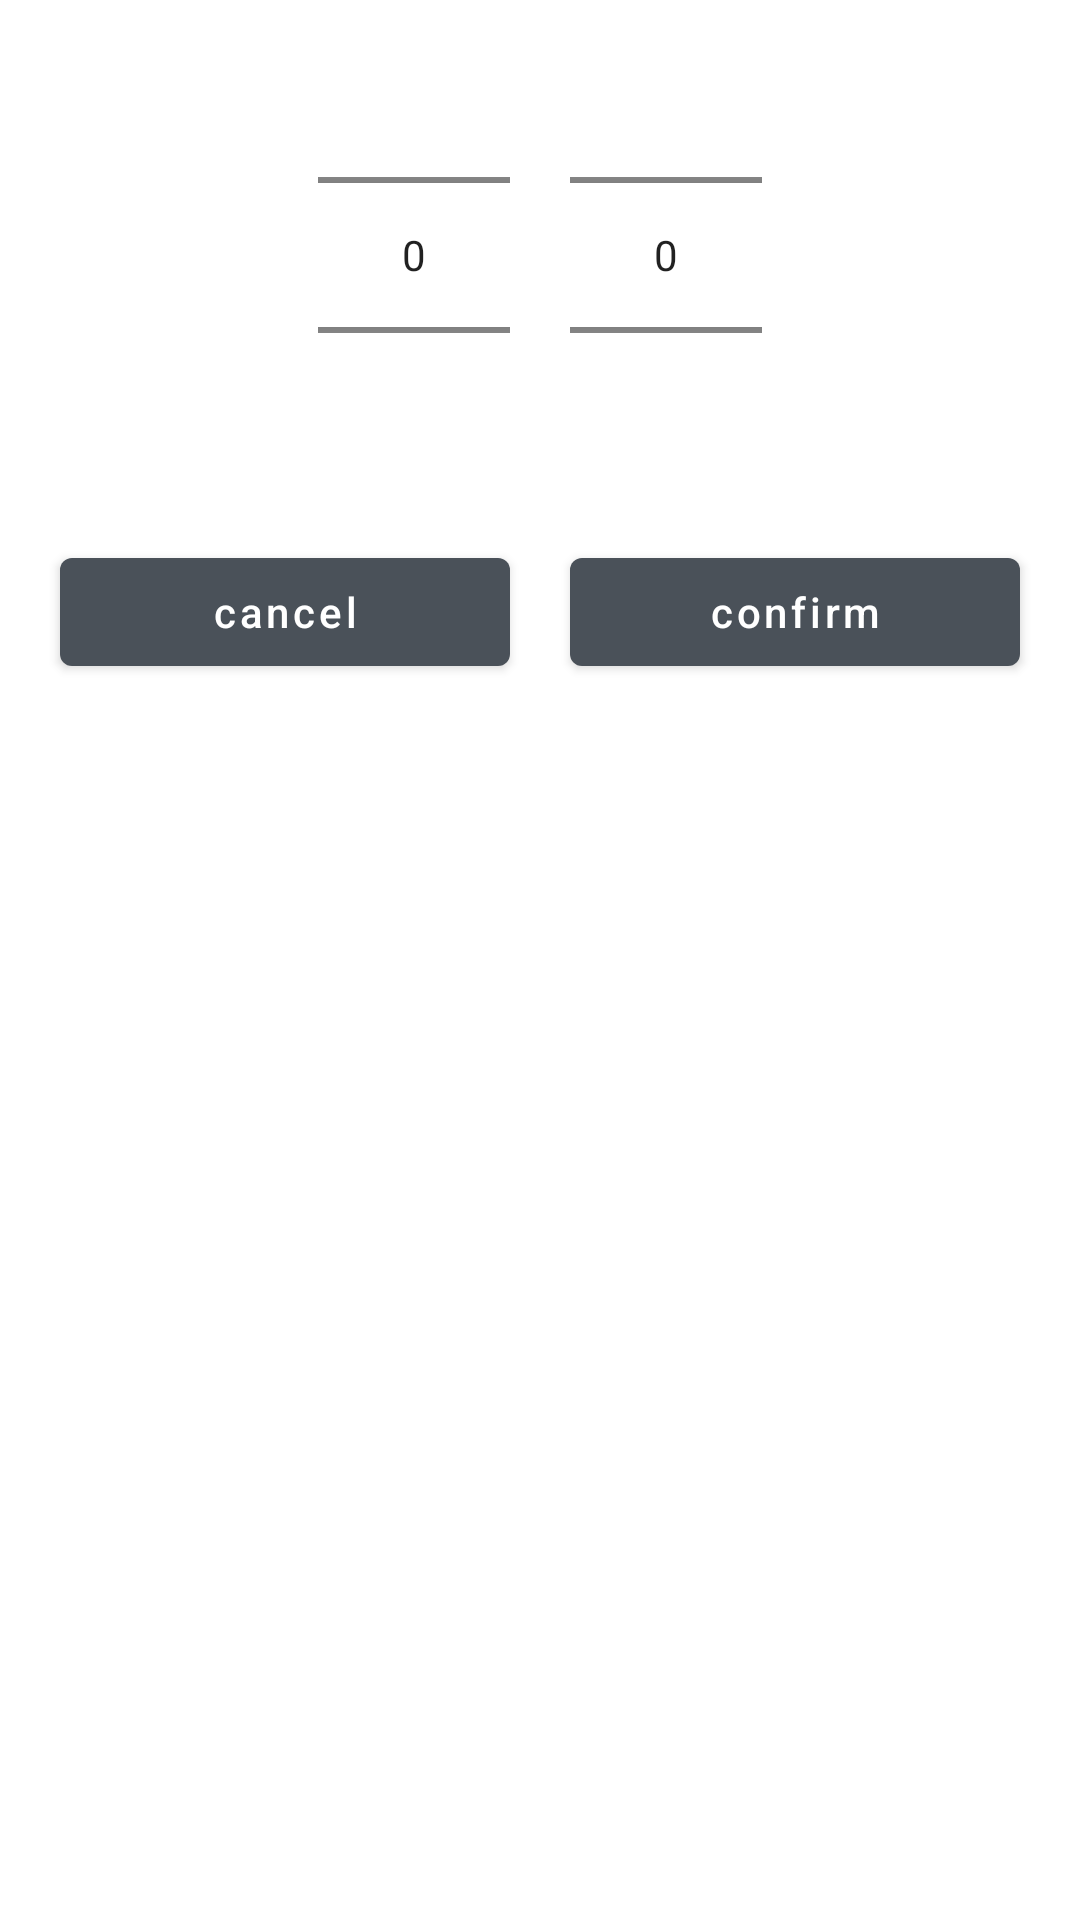

Produce the Android XML layout that renders to this screen, including the resource entries it uses.
<!-- AndroidManifest.xml: application theme Theme.CroquisChallenge -->
<!-- res/layout/calendar_year_month_picker.xml -->
<?xml version="1.0" encoding="utf-8"?>
<LinearLayout xmlns:android="http://schemas.android.com/apk/res/android"
    android:layout_width="match_parent"
    android:layout_height="wrap_content"
    android:orientation="vertical"
    android:layout_marginTop="20dp">

    <LinearLayout
        android:layout_width="wrap_content"
        android:layout_height="wrap_content"
        android:layout_gravity="center"
        android:orientation="horizontal">

        <NumberPicker
            android:id="@+id/picker_year"
            android:layout_width="wrap_content"
            android:layout_height="150dp"
            android:layout_margin="10dp">
        </NumberPicker>

        <NumberPicker
            android:id="@+id/picker_month"
            android:layout_width="wrap_content"
            android:layout_height="150dp"
            android:layout_margin="10dp">
        </NumberPicker>

    </LinearLayout>


    <LinearLayout
        android:layout_width="match_parent"
        android:layout_height="wrap_content"
        android:layout_gravity="bottom"
        android:orientation="horizontal"
        android:layout_marginHorizontal="10dp">

        <Button
            android:id="@+id/btn_cancel"
            android:layout_width="0dp"
            android:layout_height="wrap_content"
            android:layout_margin="10dp"
            android:text="cancel"
            android:layout_weight="1"
            android:textAllCaps="false" />

        <Button
            android:id="@+id/btn_confirm"
            android:layout_width="0dp"
            android:layout_weight="1"
            android:layout_height="wrap_content"
            android:layout_margin="10dp"
            android:text="confirm"
            android:textAllCaps="false" />
    </LinearLayout>
</LinearLayout>
<!-- resources referenced by this layout -->
<resources>
  <style name="Theme.CroquisChallenge" parent="Theme.MaterialComponents.DayNight.NoActionBar">
          
          <item name="colorPrimary">@color/grey</item>
          <item name="colorPrimaryVariant">@color/grey_dark</item>
          <item name="colorOnPrimary">@color/white</item>
          
          <item name="colorSecondary">@color/teal_200</item>
          <item name="colorSecondaryVariant">@color/teal_700</item>
          <item name="colorOnSecondary">@color/black</item>
          
          <item name="android:statusBarColor" tools:targetApi="l">?attr/colorPrimaryVariant</item>
          
      </style>
  
      //BottomSheetStyle
  <color name="grey">#4A5159</color>
  <color name="grey_dark">#222625</color>
  <color name="white">#FFFFFFFF</color>
  <color name="teal_200">#FF03DAC5</color>
  <color name="teal_700">#FF018786</color>
  <color name="black">#FF000000</color>
</resources>
